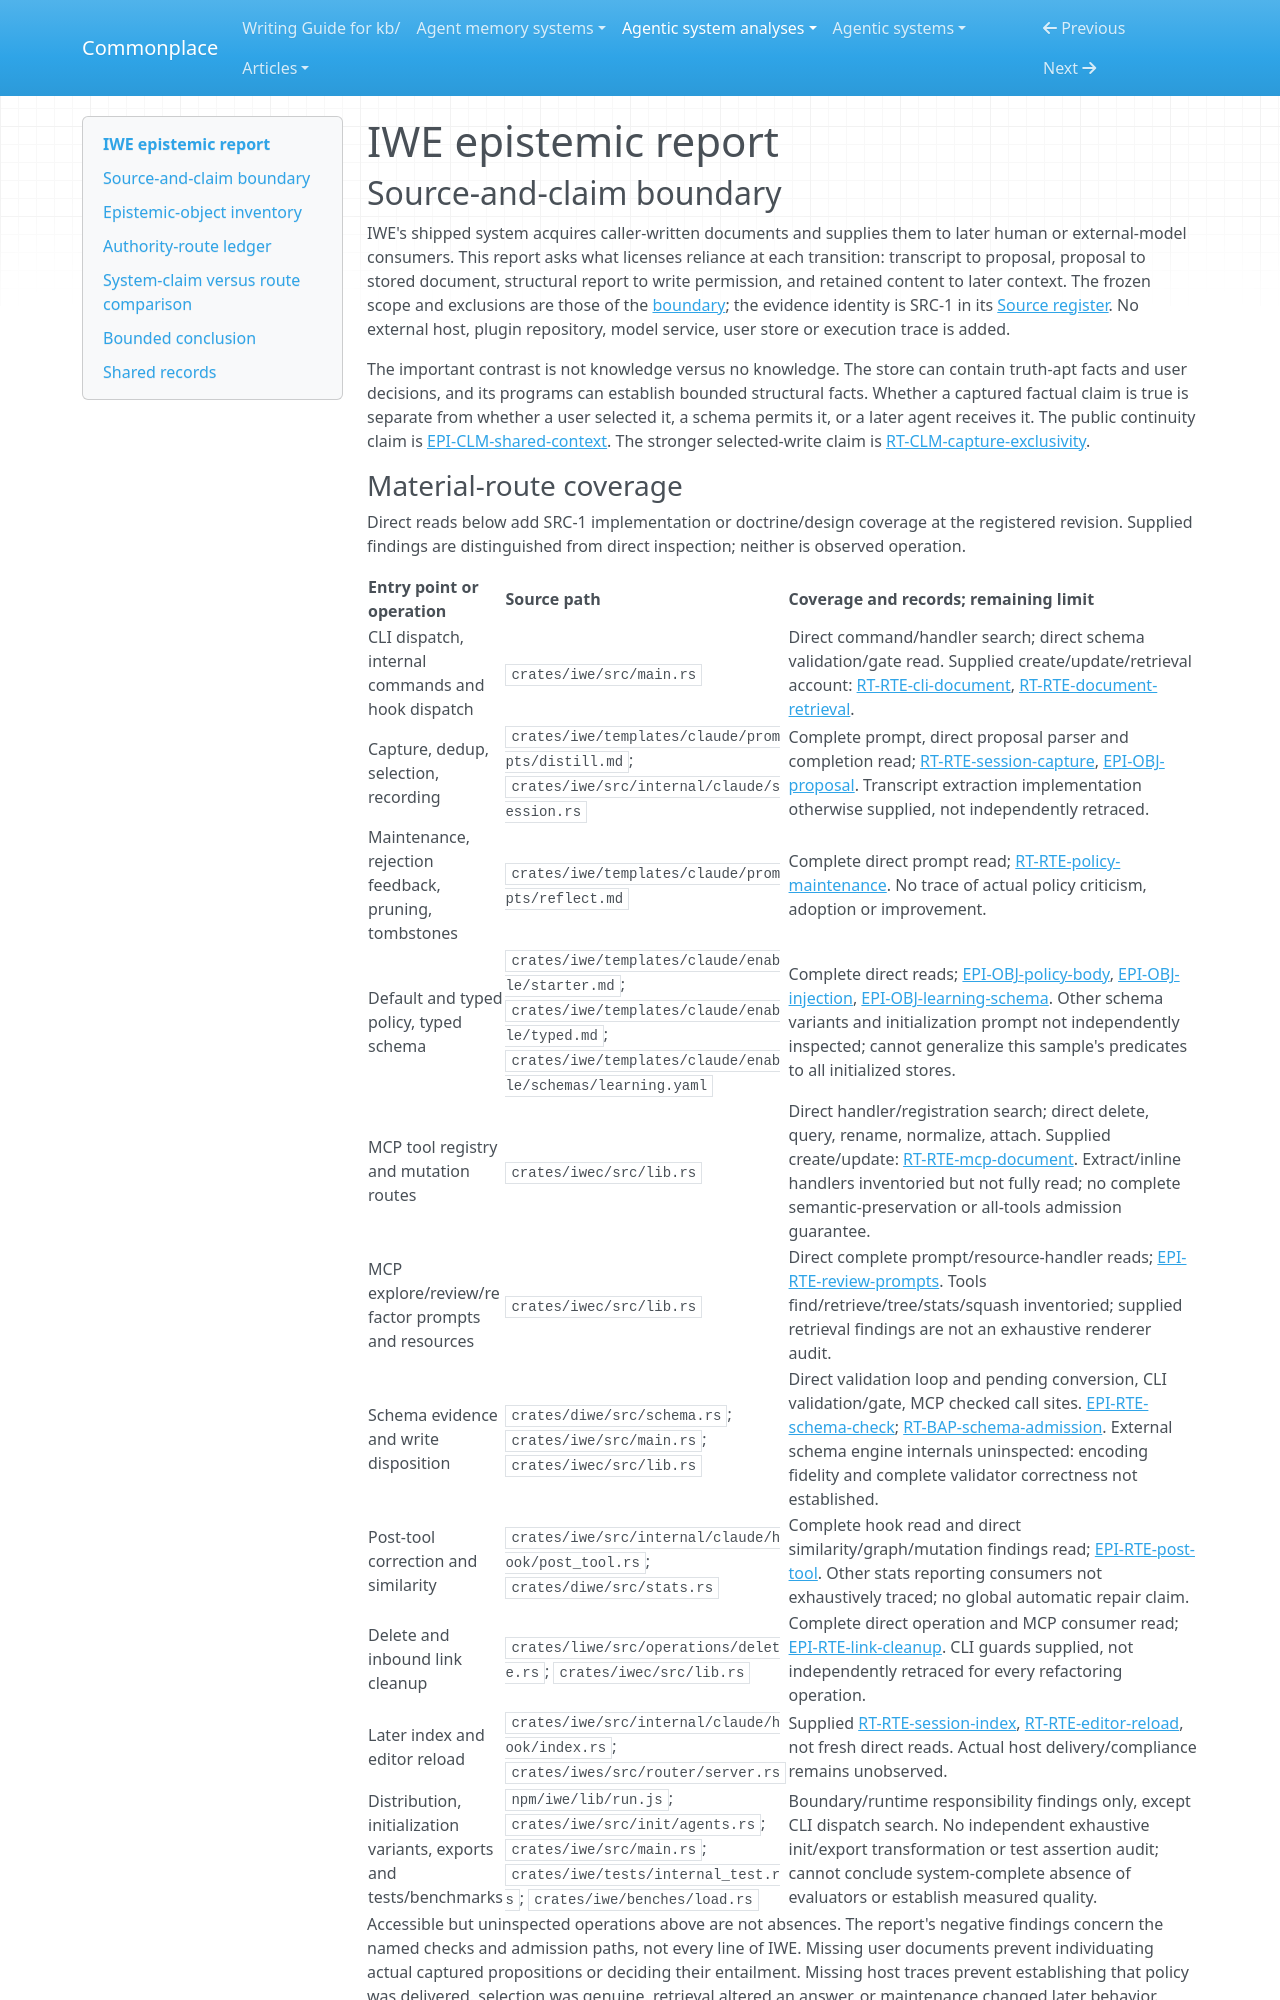

repository: zby/commonplace · page: agentic-system-analyses/retained/iwe-org--iwe/epistemic/index.html · generator: mkdocs

---
type: agentic-system-analyses/types/agentic-system-epistemic-report.md
description: "IWE epistemic routes: conversation evidence, selected memory, structural checks and later reliance."
run-id: AAS-2026-11-08-iwe-923f804db3b4-01
reviewed-boundary: "930c184b7cc8508d207e6ca7999ca6e415bc02ac"
---

# IWE epistemic report

## Source-and-claim boundary

IWE's shipped system acquires caller-written documents and supplies them to later human or external-model consumers. This report asks what licenses reliance at each transition: transcript to proposal, proposal to stored document, structural report to write permission, and retained content to later context. The frozen scope and exclusions are those of the [boundary](boundary.md#boundary-and-evidence); the evidence identity is SRC-1 in its [Source register](boundary.md#source-register). No external host, plugin repository, model service, user store or execution trace is added.

The important contrast is not knowledge versus no knowledge. The store can contain truth-apt facts and user decisions, and its programs can establish bounded structural facts. Whether a captured factual claim is true is separate from whether a user selected it, a schema permits it, or a later agent receives it. The public continuity claim is [EPI-CLM-shared-context](#epi-clm-shared-context). The stronger selected-write claim is [RT-CLM-capture-exclusivity](runtime.md#rt-clm-capture-exclusivity).
